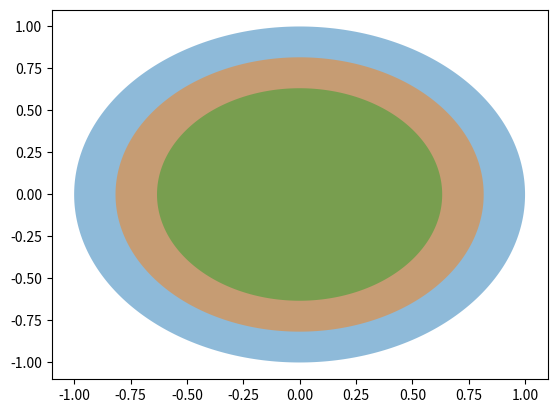

The matplotlib source for this figure:
# %%
import numpy as np
import matplotlib.pyplot as plt

# Only for 2D convex set
def approximate_polygon(boundary_func, n: int):
    angles = np.linspace(0, 2*np.pi, n)
    directions = np.array([np.cos(angles), np.sin(angles)]).T
    points = boundary_func(directions) * directions.T

    return points

def plot_convex_set(ax: plt.Axes, boundary_func):
    n = 1000
    points = approximate_polygon(boundary_func, n)
    ax.fill(points[0], points[1], alpha=0.5)

def to_boundary_func(elipse: np.ndarray):
    def boundary_func(directions):
        result = []
        for direction in directions:
            result.append(np.sqrt((direction @ direction) / (direction @ elipse @ direction)))
        return np.array(result)

    return boundary_func


A = np.array([[1, 0], [0, 1]])
B = np.array([[1.5, 0], [0, 1.5]])
AB = A + B
A_bound = to_boundary_func(A)
B_bound = to_boundary_func(B)
AB_bound = to_boundary_func(AB)
fig, ax = plt.subplots()
plot_convex_set(ax, A_bound)
plot_convex_set(ax, B_bound)
plot_convex_set(ax, AB_bound)
# %%
